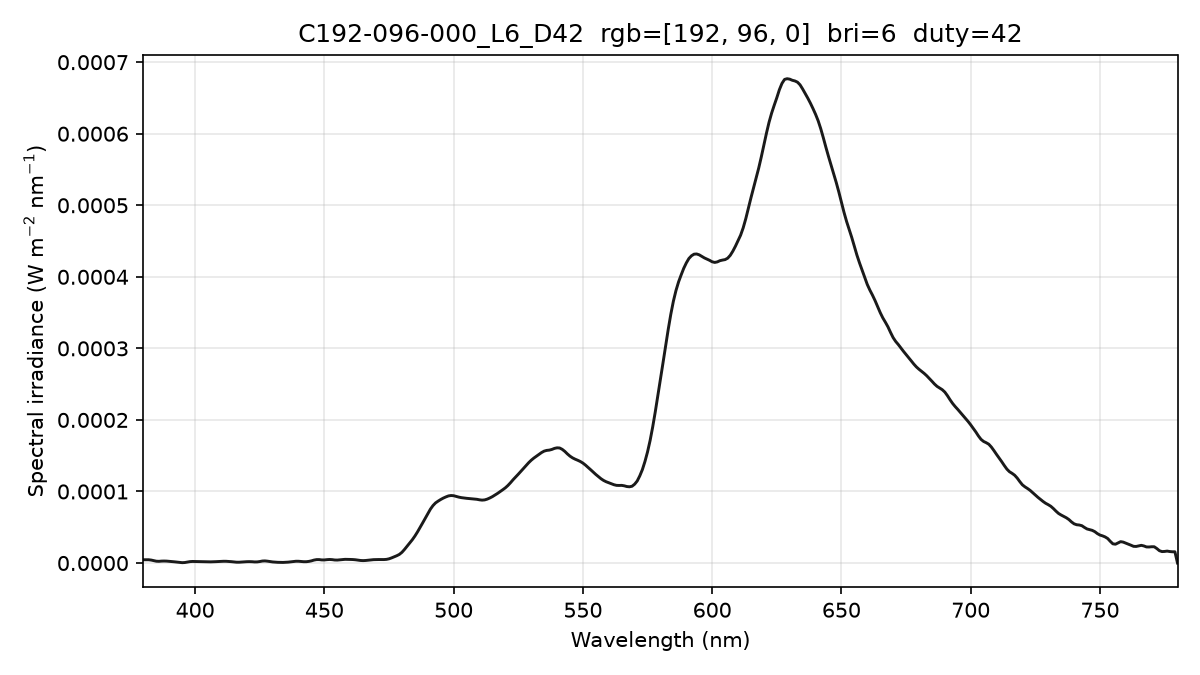

The table this chart was drawn from, first rows:
wavelength_nm, spectral_irradiance_W_m2_nm, spectral_irradiance_std_W_m2_nm, spectral_irradiance_uW_cm2_nm, photon_irradiance_photons_m2_s_nm
380, 4.58569988e-06, 1.51128297e-06, 4.58569988e-04, 8.77228013e+12
381, 4.58569988e-06, 1.51128297e-06, 4.58569988e-04, 8.79536508e+12
382, 4.58569988e-06, 1.51128297e-06, 4.58569988e-04, 8.81845003e+12
383, 4.14572648e-06, 1.13874148e-06, 4.14572648e-04, 7.99323695e+12
384, 3.28003150e-06, 4.16849650e-07, 3.28003150e-04, 6.34063139e+12
385, 2.54599843e-06, 3.90431704e-07, 2.54599843e-04, 4.93448836e+12
386, 2.38360088e-06, 7.87022625e-07, 2.38360088e-04, 4.63173933e+12
387, 2.69403511e-06, 1.03994226e-06, 2.69403511e-04, 5.24852758e+12
388, 2.79286085e-06, 6.84337677e-07, 2.79286085e-04, 5.45511978e+12
389, 2.68007815e-06, 3.62192452e-07, 2.68007815e-04, 5.24832024e+12
390, 2.40268376e-06, 1.30530514e-06, 2.40268376e-04, 4.71720215e+12
391, 2.07701530e-06, 1.66312583e-06, 2.07701530e-04, 4.08827141e+12
392, 1.69542418e-06, 1.71412446e-06, 1.69542418e-04, 3.34570547e+12
393, 1.25535575e-06, 1.63803478e-06, 1.25535575e-04, 2.48360562e+12
394, 7.67528670e-07, 1.20242812e-06, 7.67528670e-05, 1.52234855e+12
395, 4.98946565e-07, 4.78205222e-07, 4.98946565e-05, 9.92143291e+11
396, 7.05222455e-07, 7.16724427e-07, 7.05222455e-05, 1.40586813e+12
397, 1.38635614e-06, 1.68481028e-06, 1.38635614e-04, 2.77069414e+12
398, 1.96414484e-06, 2.37941304e-06, 1.96414484e-04, 3.93531816e+12
399, 2.20131828e-06, 2.65471105e-06, 2.20131828e-04, 4.42159543e+12
400, 2.10296469e-06, 2.46268900e-06, 2.10296469e-04, 4.23462776e+12
401, 1.99826906e-06, 2.08784599e-06, 1.99826906e-04, 4.03386727e+12
402, 1.90899831e-06, 1.63586490e-06, 1.90899831e-04, 3.86326826e+12
403, 1.82409324e-06, 1.23374419e-06, 1.82409324e-04, 3.70062730e+12
404, 1.73098241e-06, 7.03423336e-07, 1.73098241e-04, 3.52044275e+12
405, 1.64108698e-06, 6.44274949e-07, 1.64108698e-04, 3.34587638e+12
406, 1.64093164e-06, 1.10841322e-06, 1.64093164e-04, 3.35382032e+12
407, 1.73275147e-06, 1.19935385e-06, 1.73275147e-04, 3.55020927e+12
408, 1.91551195e-06, 8.34580036e-07, 1.91551195e-04, 3.93430745e+12
409, 2.11829071e-06, 2.61812508e-07, 2.11829071e-04, 4.36146245e+12
410, 2.34108713e-06, 5.45626935e-07, 2.34108713e-04, 4.83197526e+12
411, 2.45250765e-06, 9.86703434e-07, 2.45250765e-04, 5.07429206e+12
412, 2.43204091e-06, 9.18278411e-07, 2.43204091e-04, 5.04418910e+12
413, 2.24158878e-06, 4.66287995e-07, 2.24158878e-04, 4.66046514e+12
414, 1.92132794e-06, 2.21316184e-07, 1.92132794e-04, 4.00428617e+12
415, 1.48213736e-06, 5.70499653e-07, 1.48213736e-04, 3.09641969e+12
416, 1.16836732e-06, 9.69862532e-07, 1.16836732e-04, 2.44678607e+12
417, 1.13820863e-06, 1.14185949e-06, 1.13820863e-04, 2.38935785e+12
418, 1.38448868e-06, 1.19720587e-06, 1.38448868e-04, 2.91332516e+12
419, 1.65625563e-06, 1.15292807e-06, 1.65625563e-04, 3.49353145e+12
420, 1.87615016e-06, 8.72793317e-07, 1.87615016e-04, 3.96679861e+12
421, 1.94832877e-06, 4.98153499e-07, 1.94832877e-04, 4.12921605e+12
422, 1.83438956e-06, 4.97397828e-07, 1.83438956e-04, 3.89697202e+12
423, 1.53433231e-06, 7.24152630e-07, 1.53433231e-04, 3.26725525e+12
424, 1.58284857e-06, 7.19146435e-07, 1.58284857e-04, 3.37853554e+12
425, 2.07505076e-06, 5.24397912e-07, 2.07505076e-04, 4.43957015e+12
426, 2.79126107e-06, 4.52360330e-07, 2.79126107e-04, 5.98595331e+12
427, 2.96554544e-06, 5.88308563e-07, 2.96554544e-04, 6.37464090e+12
428, 2.58589350e-06, 7.45266336e-07, 2.58589350e-04, 5.57157102e+12
429, 1.98376012e-06, 7.47882833e-07, 1.98376012e-04, 4.28419979e+12
430, 1.51719704e-06, 4.54784151e-07, 1.51719704e-04, 3.28423110e+12
431, 1.20482605e-06, 2.53744231e-07, 1.20482605e-04, 2.61411620e+12
432, 9.88769879e-07, 4.75763331e-07, 9.88769879e-05, 2.15031578e+12
433, 8.45235170e-07, 4.17932994e-07, 8.45235170e-05, 1.84242036e+12
434, 8.46637297e-07, 5.44447681e-07, 8.46637297e-05, 1.84973875e+12
435, 9.79343683e-07, 8.14435328e-07, 9.79343683e-05, 2.14460666e+12
436, 1.25486107e-06, 1.18289976e-06, 1.25486107e-04, 2.75426296e+12
437, 1.65507312e-06, 1.47199603e-06, 1.65507312e-04, 3.64101015e+12
438, 2.13971266e-06, 1.62153496e-06, 2.13971266e-04, 4.71794458e+12
439, 2.48541013e-06, 1.48326065e-06, 2.48541013e-04, 5.49269966e+12
... 341 more rows
